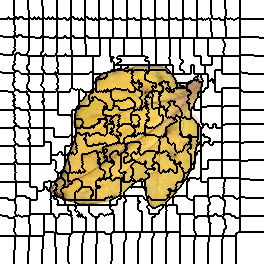

Data behind this chart, as committed beside it:
0, 0, 0, 0, 0, 0, 0, 0, 0, 0, 0, 0, 0, 0, 1, 1, 1, 1, 1, 1, 1, 1, 1, 1
0, 0, 0, 0, 0, 0, 0, 0, 0, 0, 0, 0, 0, 0, 1, 1, 1, 1, 1, 1, 1, 1, 1, 1
0, 0, 0, 0, 0, 0, 0, 0, 0, 0, 0, 0, 0, 0, 1, 1, 1, 1, 1, 1, 1, 1, 1, 1
0, 0, 0, 0, 0, 0, 0, 0, 0, 0, 0, 0, 0, 0, 1, 1, 1, 1, 1, 1, 1, 1, 1, 1
0, 0, 0, 0, 0, 0, 0, 0, 0, 0, 0, 0, 0, 0, 1, 1, 1, 1, 1, 1, 1, 1, 1, 1
0, 0, 0, 0, 0, 0, 0, 0, 0, 0, 0, 0, 0, 0, 1, 1, 1, 1, 1, 1, 1, 1, 1, 1
0, 0, 0, 0, 0, 0, 0, 0, 0, 0, 0, 0, 0, 0, 1, 1, 1, 1, 1, 1, 1, 1, 1, 1
0, 0, 0, 0, 0, 0, 0, 0, 0, 0, 0, 0, 0, 0, 1, 1, 1, 1, 1, 1, 1, 1, 1, 1
0, 0, 0, 0, 0, 0, 0, 0, 0, 0, 0, 0, 0, 0, 1, 1, 1, 1, 1, 1, 1, 1, 1, 1
0, 0, 0, 0, 0, 0, 0, 0, 0, 0, 0, 0, 0, 0, 1, 1, 1, 1, 1, 1, 1, 1, 1, 1
0, 0, 0, 0, 0, 0, 0, 0, 0, 0, 0, 0, 0, 0, 1, 1, 1, 1, 1, 1, 1, 1, 1, 1
0, 0, 0, 0, 0, 0, 0, 0, 0, 0, 0, 0, 0, 0, 1, 1, 1, 1, 1, 1, 1, 1, 1, 1
0, 0, 0, 0, 0, 0, 0, 0, 0, 0, 0, 0, 0, 0, 1, 1, 1, 1, 1, 1, 1, 1, 1, 1
0, 0, 0, 0, 0, 0, 0, 0, 0, 0, 0, 0, 0, 0, 1, 1, 1, 1, 1, 1, 1, 1, 1, 1
0, 0, 0, 0, 0, 0, 0, 0, 0, 0, 0, 0, 0, 0, 1, 1, 1, 1, 1, 1, 1, 1, 1, 1
0, 0, 0, 0, 0, 0, 0, 0, 0, 0, 0, 0, 0, 0, 1, 1, 1, 1, 1, 1, 1, 1, 1, 1
0, 0, 0, 0, 0, 0, 0, 0, 0, 0, 0, 0, 0, 0, 0, 1, 1, 1, 1, 1, 1, 1, 1, 1
0, 0, 0, 0, 0, 0, 0, 0, 18, 0, 0, 0, 0, 0, 19, 1, 19, 1, 1, 19, 19, 19, 19, 1
0, 0, 0, 0, 0, 0, 0, 0, 18, 0, 0, 0, 0, 0, 19, 1, 19, 1, 1, 19, 19, 19, 19, 1
18, 18, 18, 18, 18, 18, 18, 18, 18, 18, 18, 18, 18, 18, 19, 19, 19, 19, 19, 19, 19, 19, 19, 19
18, 18, 18, 18, 18, 18, 18, 18, 18, 18, 18, 18, 18, 18, 19, 19, 19, 19, 19, 19, 19, 19, 19, 19
18, 18, 18, 18, 18, 18, 18, 18, 18, 18, 18, 18, 18, 18, 19, 19, 19, 19, 19, 19, 19, 19, 19, 19
18, 18, 18, 18, 18, 18, 18, 18, 18, 18, 18, 18, 18, 18, 19, 19, 19, 19, 19, 19, 19, 19, 19, 19
18, 18, 18, 18, 18, 18, 18, 18, 18, 18, 18, 18, 18, 18, 19, 19, 19, 19, 19, 19, 19, 19, 19, 19
18, 18, 18, 18, 18, 18, 18, 18, 18, 18, 18, 18, 18, 18, 19, 19, 19, 19, 19, 19, 19, 19, 19, 19
18, 18, 18, 18, 18, 18, 18, 18, 18, 18, 18, 18, 18, 18, 18, 19, 19, 19, 19, 19, 19, 19, 19, 19
18, 18, 18, 18, 18, 18, 18, 18, 18, 18, 18, 18, 18, 18, 18, 19, 19, 19, 19, 19, 19, 19, 19, 19
18, 18, 18, 18, 18, 18, 18, 18, 18, 18, 18, 18, 18, 18, 18, 19, 19, 19, 19, 19, 19, 19, 19, 19
18, 18, 18, 18, 18, 18, 18, 18, 18, 18, 18, 18, 18, 18, 18, 19, 19, 19, 19, 19, 19, 19, 19, 19
18, 18, 18, 18, 18, 18, 18, 18, 18, 18, 18, 18, 18, 18, 18, 19, 19, 19, 19, 19, 19, 19, 19, 19
18, 18, 18, 18, 18, 18, 18, 18, 18, 18, 18, 18, 18, 18, 18, 19, 19, 19, 19, 19, 19, 19, 19, 19
18, 18, 18, 18, 18, 18, 18, 18, 18, 18, 18, 18, 18, 18, 19, 19, 19, 19, 19, 19, 19, 19, 19, 19
18, 18, 18, 18, 18, 18, 18, 18, 18, 18, 18, 18, 18, 18, 18, 19, 19, 19, 19, 19, 19, 19, 19, 19
18, 18, 18, 18, 18, 18, 18, 18, 18, 18, 18, 18, 18, 18, 18, 19, 19, 19, 19, 19, 19, 19, 19, 19
18, 18, 18, 18, 18, 18, 18, 18, 18, 18, 18, 18, 18, 18, 18, 19, 19, 19, 19, 19, 19, 19, 19, 19
18, 18, 18, 18, 18, 18, 18, 18, 18, 18, 18, 18, 18, 18, 36, 36, 19, 19, 36, 36, 36, 36, 19, 19
37, 37, 37, 18, 18, 18, 18, 18, 18, 18, 18, 18, 18, 18, 36, 36, 19, 19, 36, 36, 36, 36, 19, 19
37, 37, 37, 37, 37, 37, 37, 37, 37, 37, 37, 37, 37, 37, 36, 36, 36, 36, 36, 36, 36, 36, 36, 36
37, 37, 37, 37, 37, 37, 37, 37, 37, 37, 37, 37, 37, 37, 36, 36, 36, 36, 36, 36, 36, 36, 36, 36
37, 37, 37, 37, 37, 37, 37, 37, 37, 37, 37, 37, 37, 37, 37, 36, 36, 36, 36, 36, 36, 36, 36, 36
37, 37, 37, 37, 37, 37, 37, 37, 37, 37, 37, 37, 37, 37, 37, 36, 36, 36, 36, 36, 36, 36, 36, 36
37, 37, 37, 37, 37, 37, 37, 37, 37, 37, 37, 37, 37, 37, 37, 36, 36, 36, 36, 36, 36, 36, 36, 36
37, 37, 37, 37, 37, 37, 37, 37, 37, 37, 37, 37, 37, 37, 37, 36, 36, 36, 36, 36, 36, 36, 36, 36
37, 37, 37, 37, 37, 37, 37, 37, 37, 37, 37, 37, 37, 37, 37, 36, 36, 36, 36, 36, 36, 36, 36, 36
37, 37, 37, 37, 37, 37, 37, 37, 37, 37, 37, 37, 37, 37, 37, 36, 36, 36, 36, 36, 36, 36, 36, 36
37, 37, 37, 37, 37, 37, 37, 37, 37, 37, 37, 37, 37, 37, 37, 36, 36, 36, 36, 36, 36, 36, 36, 36
37, 37, 37, 37, 37, 37, 37, 37, 37, 37, 37, 37, 37, 37, 37, 36, 36, 36, 36, 36, 36, 36, 36, 36
37, 37, 37, 37, 37, 37, 37, 37, 37, 37, 37, 37, 37, 37, 36, 36, 36, 36, 36, 36, 36, 36, 36, 36
37, 37, 37, 37, 37, 37, 37, 37, 37, 37, 37, 37, 37, 37, 37, 36, 36, 36, 36, 36, 36, 36, 36, 36
37, 37, 37, 37, 37, 37, 37, 37, 37, 37, 37, 37, 37, 37, 37, 36, 36, 36, 36, 36, 36, 36, 36, 36
37, 37, 37, 37, 37, 37, 37, 37, 37, 37, 37, 37, 37, 37, 37, 36, 36, 36, 36, 36, 36, 36, 36, 36
37, 37, 37, 37, 37, 37, 37, 37, 37, 37, 37, 37, 37, 36, 36, 36, 36, 36, 36, 36, 36, 36, 36, 36
37, 37, 37, 37, 37, 37, 37, 37, 37, 37, 37, 37, 37, 36, 36, 36, 36, 36, 36, 36, 36, 36, 36, 36
37, 37, 37, 37, 37, 37, 37, 37, 37, 37, 37, 37, 37, 36, 36, 36, 54, 54, 54, 54, 36, 36, 36, 36
53, 53, 53, 37, 37, 37, 37, 37, 37, 37, 37, 37, 37, 53, 36, 36, 54, 54, 54, 54, 36, 36, 36, 36
53, 53, 53, 53, 53, 53, 53, 53, 53, 53, 53, 53, 53, 53, 53, 54, 54, 54, 54, 54, 54, 54, 54, 54
53, 53, 53, 53, 53, 53, 53, 53, 53, 53, 53, 53, 53, 53, 53, 54, 54, 54, 54, 54, 54, 54, 54, 54
53, 53, 53, 53, 53, 53, 53, 53, 53, 53, 53, 53, 53, 53, 53, 54, 54, 54, 54, 54, 54, 54, 54, 54
53, 53, 53, 53, 53, 53, 53, 53, 53, 53, 53, 53, 53, 53, 53, 54, 54, 54, 54, 54, 54, 54, 54, 54
53, 53, 53, 53, 53, 53, 53, 53, 53, 53, 53, 53, 53, 53, 53, 54, 54, 54, 54, 54, 54, 54, 54, 54
53, 53, 53, 53, 53, 53, 53, 53, 53, 53, 53, 53, 53, 53, 53, 54, 54, 54, 54, 54, 54, 54, 54, 54
... 203 more rows
